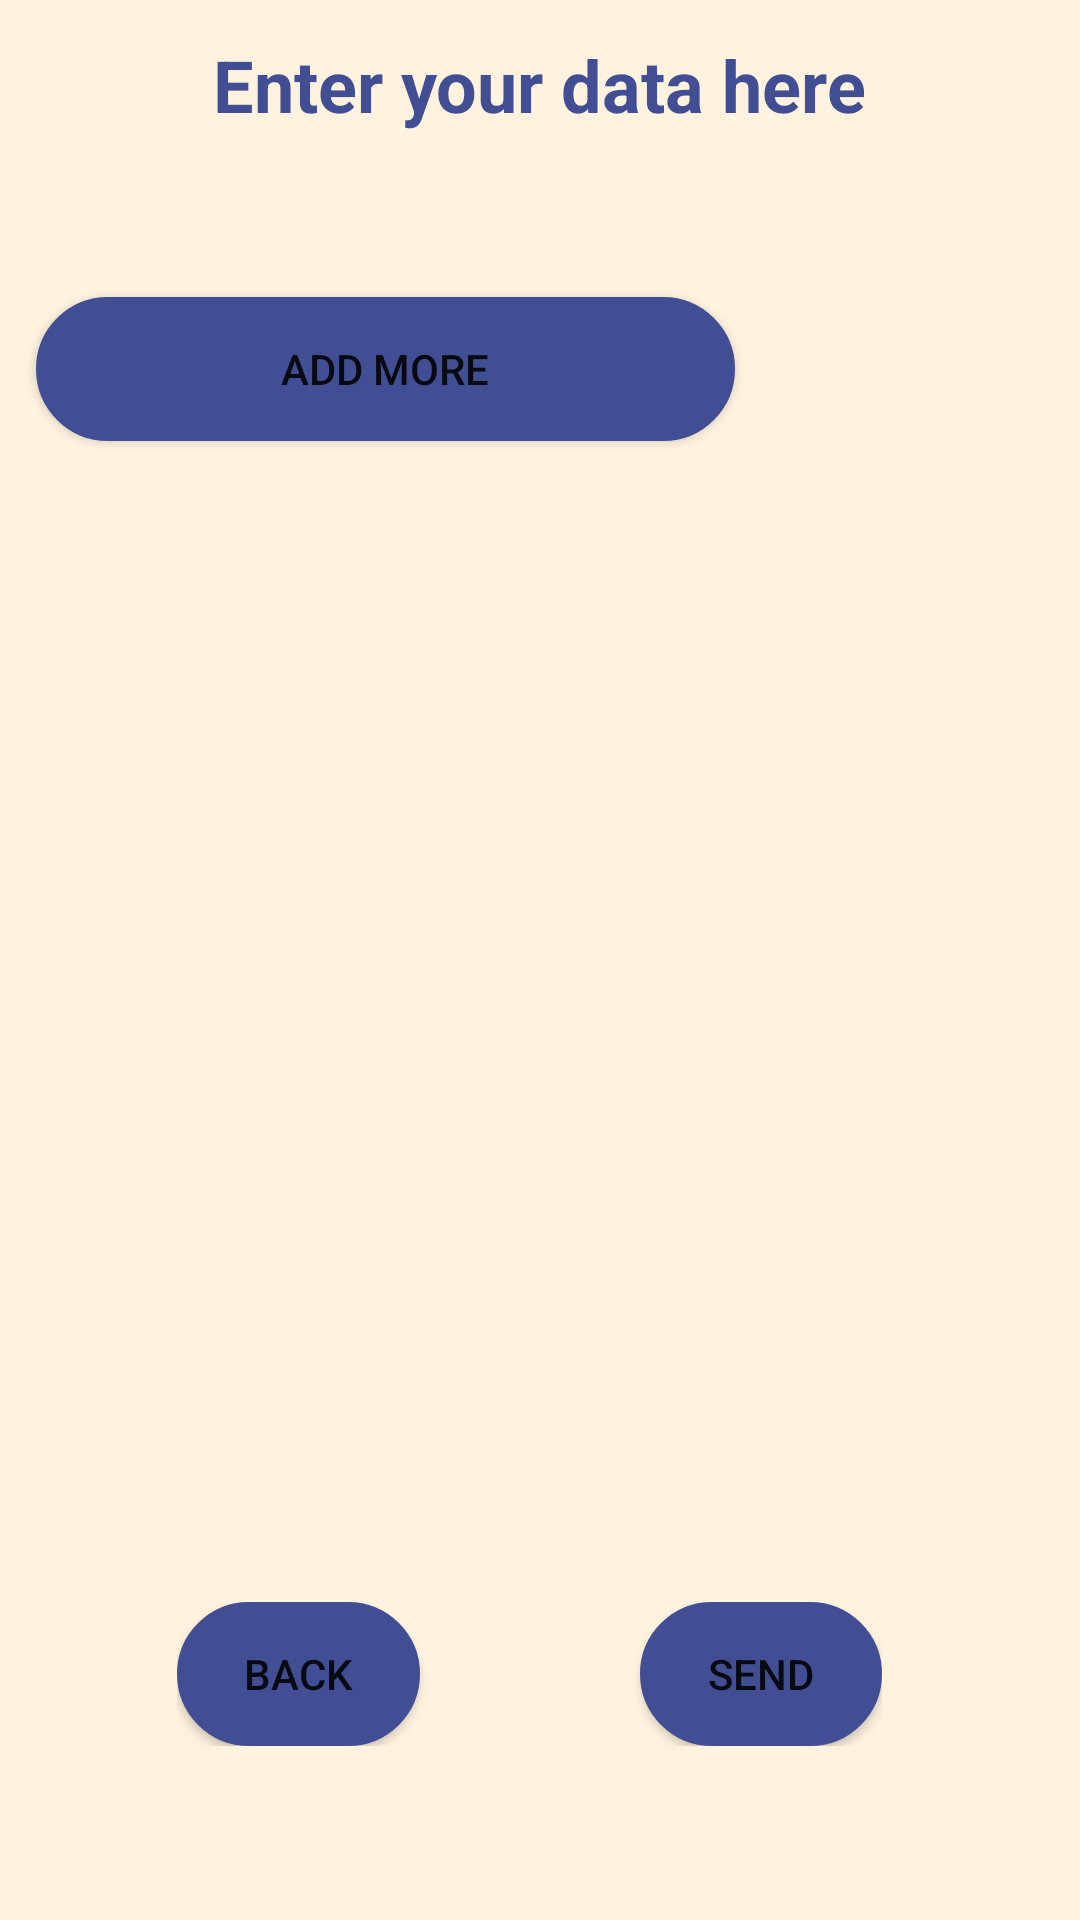

Write the Android layout XML for this screen, with the resource values it uses.
<!-- AndroidManifest.xml: application theme Theme.Signinup -->
<!-- res/layout/fragment_dataenter.xml -->
<?xml version="1.0" encoding="utf-8"?>
<RelativeLayout xmlns:android="http://schemas.android.com/apk/res/android"
    xmlns:tools="http://schemas.android.com/tools"
    android:layout_width="match_parent"
    android:layout_height="match_parent"
    android:orientation="vertical"
    tools:context=".frag_dataenter"
    android:background="#FFF2DF">

<TextView
    android:layout_width="wrap_content"
    android:layout_height="wrap_content"
    android:textColor="#414E93"
    android:textSize="24dp"
    android:layout_marginTop="12dp"
    android:textStyle="bold"
    android:layout_centerHorizontal="true"
    android:text="Enter your data here"/>


    <LinearLayout
        android:id="@+id/laylist"
        android:layout_width="match_parent"
        android:layout_height="wrap_content"
        android:layout_alignParentStart="true"
        android:layout_alignParentTop="true"
        android:layout_marginStart="4dp"
        android:layout_marginTop="83dp"
        android:layout_centerHorizontal="true"
        android:orientation="vertical"

        />


    <Button
        android:id="@+id/addmoreLVbtn"
        android:layout_width="233dp"
        android:layout_height="wrap_content"
        android:layout_below="@+id/laylist"
        android:layout_alignParentStart="true"
        android:layout_centerHorizontal="true"
        android:layout_marginStart="12dp"
        android:background="@drawable/btnrndd"
        android:layout_marginTop="16dp"
        android:layout_weight="1"
        android:visibility="visible"
        android:text="add more" />

    <LinearLayout
        android:layout_width="match_parent"
        android:layout_height="wrap_content"
        android:layout_alignParentStart="true"
        android:layout_alignParentBottom="true"
        android:layout_centerHorizontal="true"
        android:layout_marginStart="59dp"
        android:layout_marginEnd="66dp"
        android:layout_marginBottom="58dp"
        android:gravity="center_horizontal"
        android:orientation="horizontal">

        <Button
            android:id="@+id/backdatabtn"
            android:layout_width="88dp"
            android:layout_height="wrap_content"
            android:layout_weight="1"
            android:background="@drawable/btnrndd"
            android:text="back" />

        <Space
            android:layout_width="88dp"
            android:layout_height="wrap_content"
            android:layout_weight="2" />

        <Button
            android:id="@+id/senddatabtn"
            android:background="@drawable/btnrndd"
            android:layout_width="88dp"
            android:layout_height="wrap_content"
            android:layout_weight="1"
            android:text="send" />
    </LinearLayout>


</RelativeLayout>
<!-- resources referenced by this layout -->
<resources>
  <!-- drawable btnrndd (drawable) -->
  <?xml version="1.0" encoding="utf-8"?>
  <selector xmlns:android="http://schemas.android.com/apk/res/android">
      <item android:state_pressed="false">
          <shape android:shape="rectangle">
              <corners android:radius="1000dp" />
              <solid android:color="#414E93" />
              <stroke
                  android:width="5dip"
                  android:color="#414E93" />
              <padding
                  android:bottom="4dp"
                  android:left="4dp"
                  android:right="4dp"
                  android:top="4dp" />
          </shape>
      </item>
      <item android:state_pressed="true">
          <shape android:shape="rectangle">
              <corners android:radius="1000dp" />
              <solid android:color="#88775F" />
              <stroke
                  android:width="2dip"
                  android:color="#88775F" />
              <padding
                  android:bottom="4dp"
                  android:left="4dp"
                  android:right="4dp"
                  android:top="4dp" />
          </shape>
      </item>
  </selector>
  <style name="Theme.Signinup" parent="Theme.AppCompat.Light.NoActionBar">
          
          <item name="colorPrimary">@color/purple_500</item>
          <item name="colorPrimaryDark">@color/purple_700</item>
          <item name="colorAccent">@color/teal_200</item>
          
      </style>
  <!-- not gathered from this repository: default colours our renderer supplied (Android Studio template values) -->
  <color name="purple_500">#FF6200EE</color>
  <color name="purple_700">#FF3700B3</color>
  <color name="teal_200">#FF03DAC5</color>
</resources>
